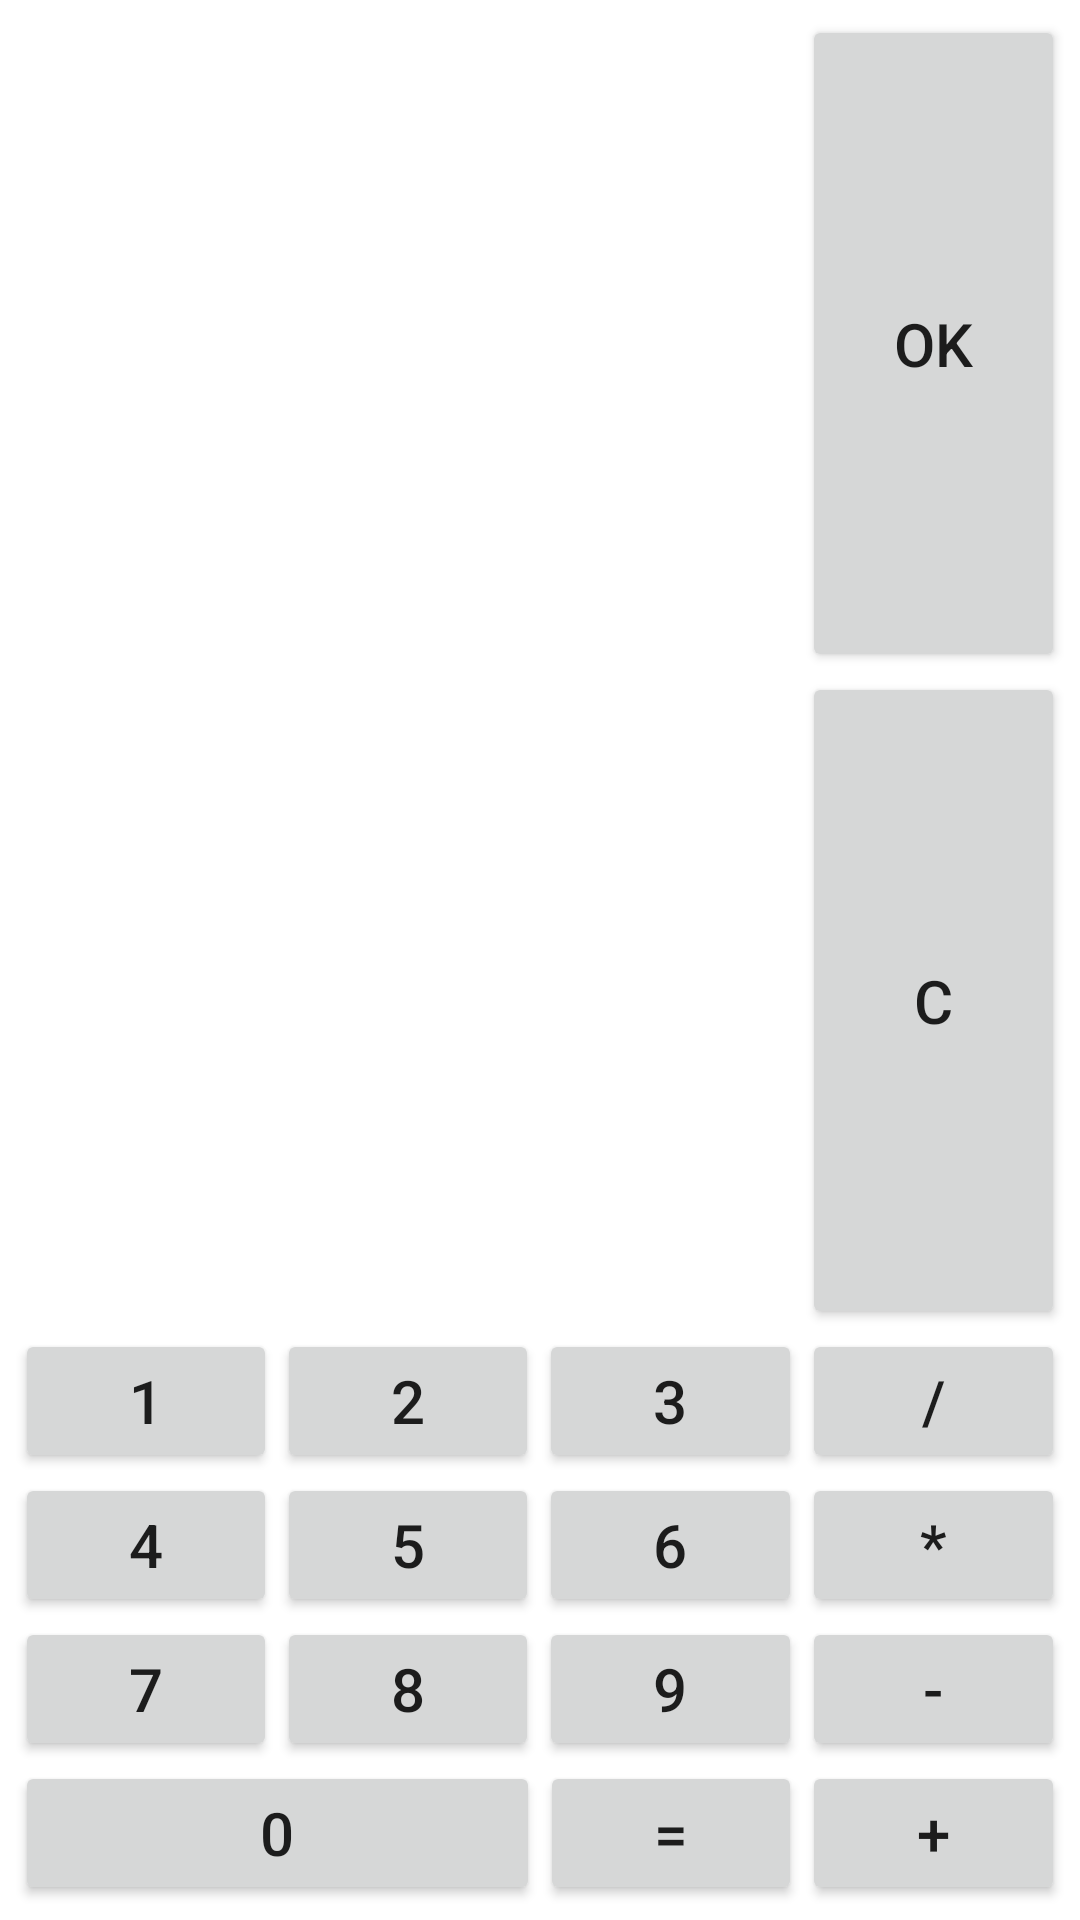

Here is an Android app screen rendered from its layout file. Give the layout XML and the strings, colors and styles it references.
<!-- AndroidManifest.xml: application theme Theme.UI_Calculator -->
<!-- res/layout/calculator.xml -->
<?xml version="1.0" encoding="utf-8"?>
<androidx.core.widget.NestedScrollView xmlns:android="http://schemas.android.com/apk/res/android"
    android:layout_width="match_parent"
    android:layout_height="match_parent"
    android:fillViewport="true">

    <LinearLayout
        android:layout_width="match_parent"
        android:layout_height="match_parent"
        android:gravity="bottom"
        android:orientation="vertical"
        android:padding="@dimen/calc_main_padding">

        <LinearLayout
            android:layout_width="match_parent"
            android:layout_height="0dp"
            android:layout_weight="1"
            android:orientation="horizontal">

            <TextView
                android:id="@+id/result"
                android:layout_width="0dp"
                android:layout_height="wrap_content"
                android:layout_gravity="center"
                android:layout_weight="3"
                android:gravity="end"
                android:textSize="@dimen/result_text_size" />

            <LinearLayout
                android:layout_width="0dp"
                android:layout_height="match_parent"
                android:layout_weight="1"
                android:orientation="vertical">

                <androidx.appcompat.widget.AppCompatButton
                    android:id="@+id/ok_btn"
                    android:layout_width="match_parent"
                    android:layout_height="0dp"
                    android:layout_weight="1"
                    android:text="@string/ok_btn_text"
                    android:textSize="@dimen/buttons_text_size" />

                <androidx.appcompat.widget.AppCompatButton
                    android:id="@+id/clear_btn"
                    android:layout_width="match_parent"
                    android:layout_height="0dp"
                    android:layout_weight="1"
                    android:text="@string/clear_btn_text"
                    android:textSize="@dimen/buttons_text_size" />

            </LinearLayout>

        </LinearLayout>

        <LinearLayout
            android:layout_width="match_parent"
            android:layout_height="wrap_content"
            android:orientation="horizontal">

            <androidx.appcompat.widget.AppCompatButton
                android:id="@+id/one_btn"
                android:layout_width="0dp"
                android:layout_height="wrap_content"
                android:layout_weight="1"
                android:text="@string/one_btn_text"
                android:textSize="@dimen/buttons_text_size" />

            <androidx.appcompat.widget.AppCompatButton
                android:id="@+id/two_btn"
                android:layout_width="0dp"
                android:layout_height="wrap_content"
                android:layout_weight="1"
                android:text="@string/two_btn_text"
                android:textSize="@dimen/buttons_text_size" />

            <androidx.appcompat.widget.AppCompatButton
                android:id="@+id/three_btn"
                android:layout_width="0dp"
                android:layout_height="wrap_content"
                android:layout_weight="1"
                android:text="@string/three_btn_text"
                android:textSize="@dimen/buttons_text_size" />

            <androidx.appcompat.widget.AppCompatButton
                android:id="@+id/divide_btn"
                android:layout_width="0dp"
                android:layout_height="wrap_content"
                android:layout_weight="1"
                android:text="@string/div_btn_text"
                android:textSize="@dimen/buttons_text_size" />
        </LinearLayout>

        <LinearLayout
            android:layout_width="match_parent"
            android:layout_height="wrap_content"
            android:orientation="horizontal">

            <androidx.appcompat.widget.AppCompatButton
                android:id="@+id/four_btn"
                android:layout_width="0dp"
                android:layout_height="wrap_content"
                android:layout_weight="1"
                android:text="@string/four_btn_text"
                android:textSize="@dimen/buttons_text_size" />

            <androidx.appcompat.widget.AppCompatButton
                android:id="@+id/five_btn"
                android:layout_width="0dp"
                android:layout_height="wrap_content"
                android:layout_weight="1"
                android:text="@string/five_btn_text"
                android:textSize="@dimen/buttons_text_size" />

            <androidx.appcompat.widget.AppCompatButton
                android:id="@+id/six_btn"
                android:layout_width="0dp"
                android:layout_height="wrap_content"
                android:layout_weight="1"
                android:text="@string/six_btn_text"
                android:textSize="@dimen/buttons_text_size" />

            <androidx.appcompat.widget.AppCompatButton
                android:id="@+id/mult_btn"
                android:layout_width="0dp"
                android:layout_height="wrap_content"
                android:layout_weight="1"
                android:text="@string/mult_btn_text"
                android:textSize="@dimen/buttons_text_size" />
        </LinearLayout>

        <LinearLayout
            android:layout_width="match_parent"
            android:layout_height="wrap_content"
            android:orientation="horizontal">

            <androidx.appcompat.widget.AppCompatButton
                android:id="@+id/seven_btn"
                android:layout_width="0dp"
                android:layout_height="wrap_content"
                android:layout_weight="1"
                android:text="@string/seven_btn_text"
                android:textSize="@dimen/buttons_text_size" />

            <androidx.appcompat.widget.AppCompatButton
                android:id="@+id/eight_btn"
                android:layout_width="0dp"
                android:layout_height="wrap_content"
                android:layout_weight="1"
                android:text="@string/eight_btn_text"
                android:textSize="@dimen/buttons_text_size" />

            <androidx.appcompat.widget.AppCompatButton
                android:id="@+id/nine_btn"
                android:layout_width="0dp"
                android:layout_height="wrap_content"
                android:layout_weight="1"
                android:text="@string/nine_btn_text"
                android:textSize="@dimen/buttons_text_size" />

            <androidx.appcompat.widget.AppCompatButton
                android:id="@+id/minus_btn"
                android:layout_width="0dp"
                android:layout_height="wrap_content"
                android:layout_weight="1"
                android:text="@string/minus_btn_text"
                android:textSize="@dimen/buttons_text_size" />
        </LinearLayout>

        <LinearLayout
            android:layout_width="match_parent"
            android:layout_height="wrap_content"
            android:orientation="horizontal">

            <androidx.appcompat.widget.AppCompatButton
                android:id="@+id/zero_btn"
                android:layout_width="0dp"
                android:layout_height="wrap_content"
                android:layout_weight="2"
                android:text="@string/zero_btn_text"
                android:textSize="@dimen/buttons_text_size" />

            <androidx.appcompat.widget.AppCompatButton
                android:id="@+id/equals_btn"
                android:layout_width="0dp"
                android:layout_height="wrap_content"
                android:layout_weight="1"
                android:text="@string/equals_btn_text"
                android:textSize="@dimen/buttons_text_size" />

            <androidx.appcompat.widget.AppCompatButton
                android:id="@+id/plus_btn"
                android:layout_width="0dp"
                android:layout_height="wrap_content"
                android:layout_weight="1"
                android:text="@string/plus_btn_text"
                android:textSize="@dimen/buttons_text_size" />
        </LinearLayout>
    </LinearLayout>
</androidx.core.widget.NestedScrollView>
<!-- resources referenced by this layout -->
<resources>
  <dimen name="buttons_text_size">20sp</dimen>
  <dimen name="calc_main_padding">5dp</dimen>
  <dimen name="result_text_size">40sp</dimen>
  <string name="clear_btn_text">C</string>
  <string name="div_btn_text">/</string>
  <string name="eight_btn_text">8</string>
  <string name="equals_btn_text">=</string>
  <string name="five_btn_text">5</string>
  <string name="four_btn_text">4</string>
  <string name="minus_btn_text">-</string>
  <string name="mult_btn_text">*</string>
  <string name="nine_btn_text">9</string>
  <string name="ok_btn_text">OK</string>
  <string name="one_btn_text">1</string>
  <string name="plus_btn_text">+</string>
  <string name="seven_btn_text">7</string>
  <string name="six_btn_text">6</string>
  <string name="three_btn_text">3</string>
  <string name="two_btn_text">2</string>
  <string name="zero_btn_text">0</string>
  <style name="Theme.UI_Calculator" parent="Theme.MaterialComponents.DayNight.DarkActionBar">
          
          <item name="colorPrimary">@color/purple_500</item>
          <item name="colorPrimaryVariant">@color/purple_700</item>
          <item name="colorOnPrimary">@color/white</item>
          
          <item name="colorSecondary">@color/teal_200</item>
          <item name="colorSecondaryVariant">@color/teal_700</item>
          <item name="colorOnSecondary">@color/black</item>
          
          <item name="android:statusBarColor" tools:targetApi="l">?attr/colorPrimaryVariant</item>
          
      </style>
  <!-- not gathered from this repository: default colours our renderer supplied (Android Studio template values) -->
  <color name="purple_500">#FF6200EE</color>
  <color name="purple_700">#FF3700B3</color>
  <color name="teal_200">#FF03DAC5</color>
  <color name="teal_700">#FF018786</color>
  <color name="black">#FF000000</color>
  <color name="white">#FFFFFFFF</color>
</resources>
